Dataset: dataset (GitHub, Osamafrahat/AI-garment-quality-inspection). Classes: broken thread, hole, print misalignment, shade variation, stain.

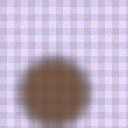
Label: stain

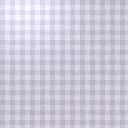
Label: shade variation

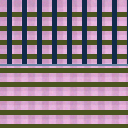
Label: print misalignment

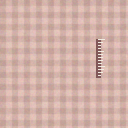
Label: broken thread

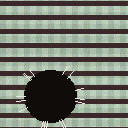
Label: hole

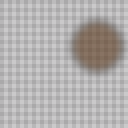
Label: stain
